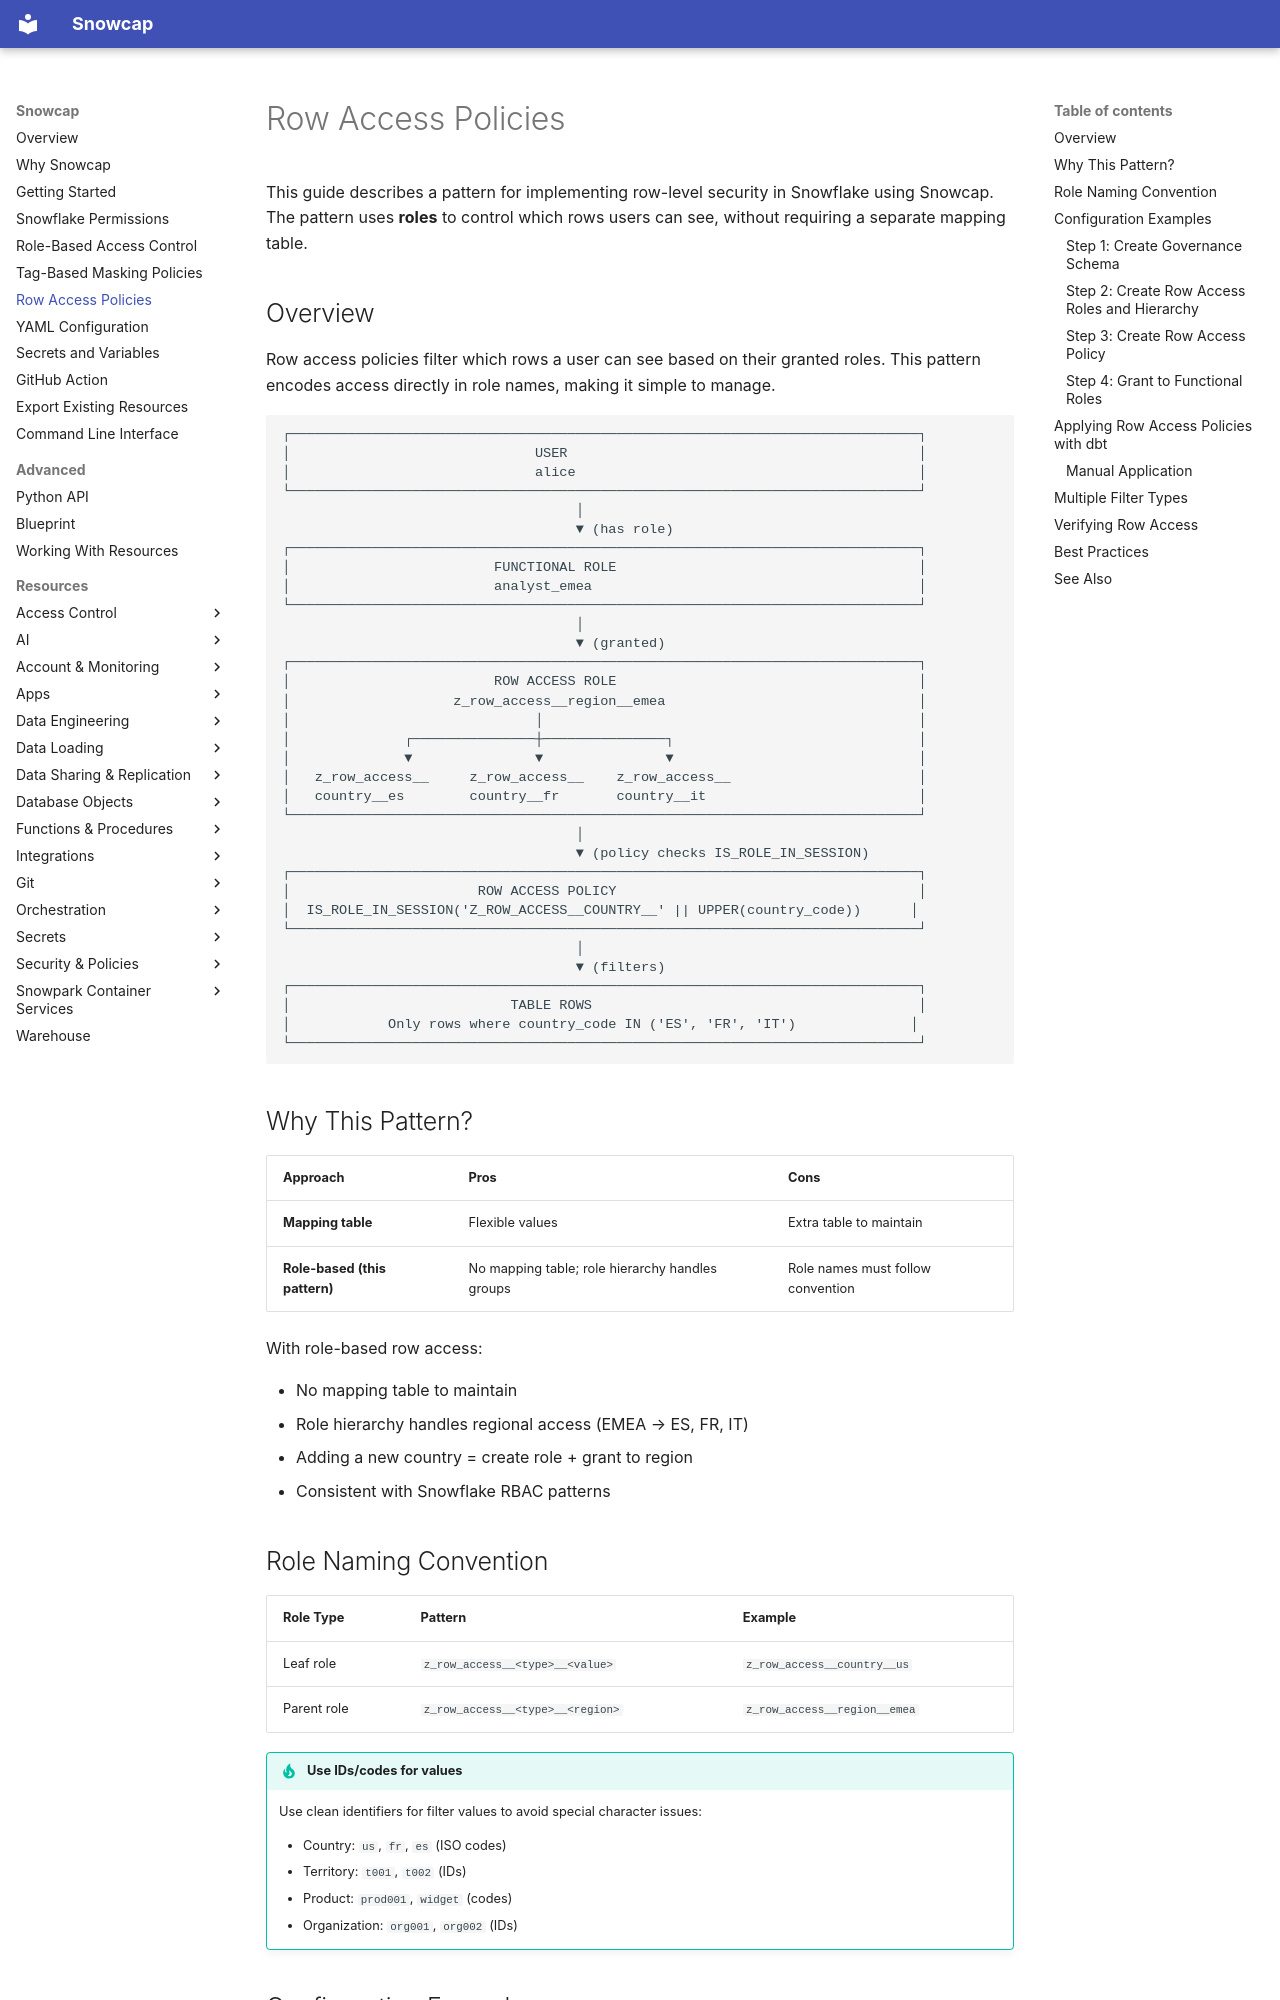

repository: datacoves/snowcap · page: row-access-policies/index.html · generator: mkdocs

---
description: >-
  Implement row-level security in Snowflake with Snowcap: define row access policies and attach them to tables and views as code.
---

# Row Access Policies

This guide describes a pattern for implementing row-level security in Snowflake using Snowcap. The pattern uses **roles** to control which rows users can see, without requiring a separate mapping table.
